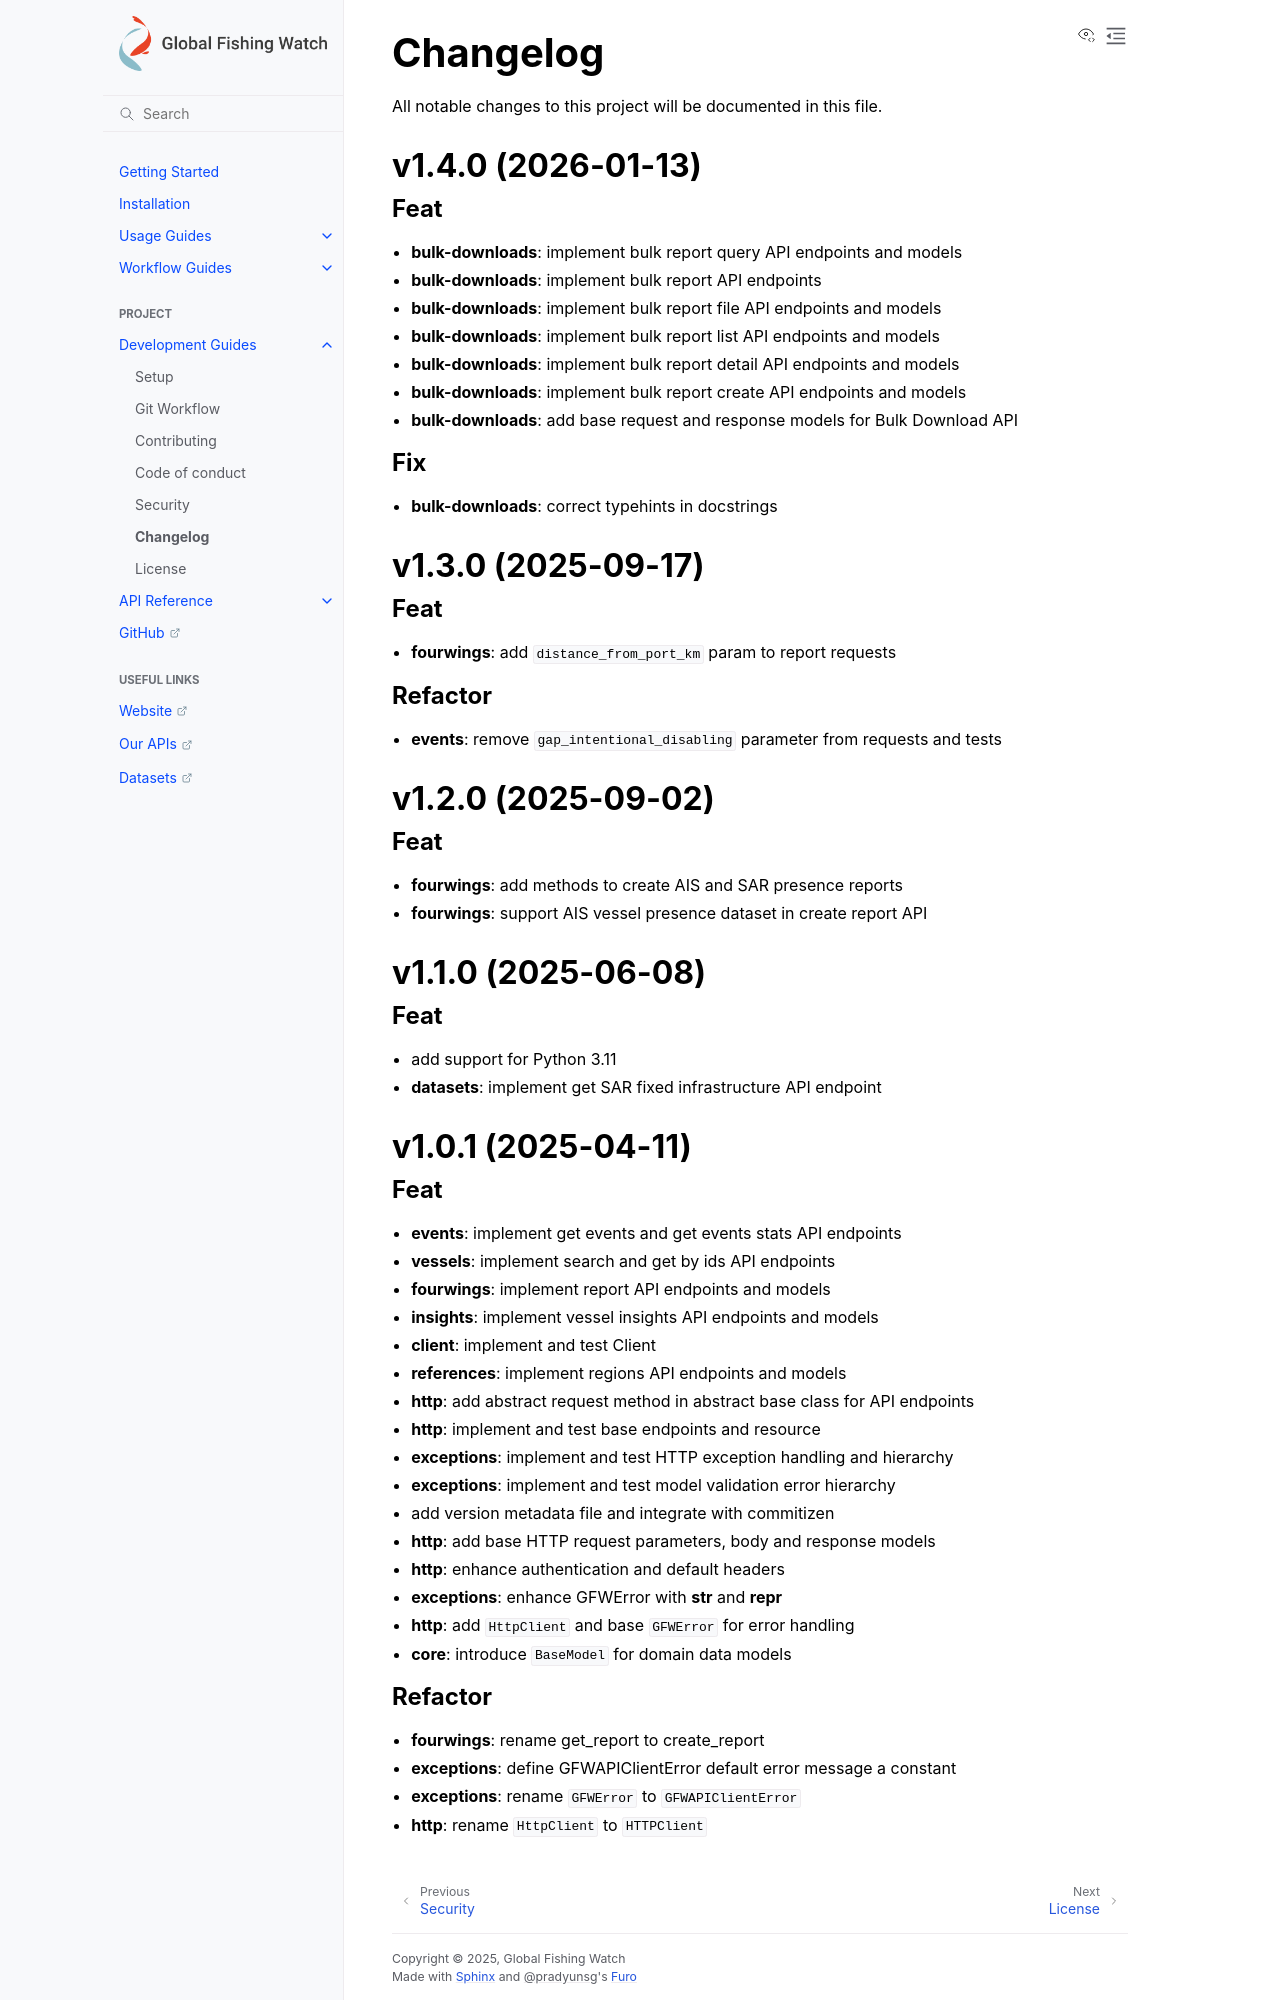

repository: GlobalFishingWatch/gfw-api-python-client · page: development-guides/changelog.html · generator: sphinx

## v1.3.0 (2025-09-17)

### Feat

- **fourwings**: add `distance_from_port_km` param to report requests

### Refactor

- **events**: remove `gap_intentional_disabling` parameter from requests and tests

## v1.2.0 (2025-09-02)

### Feat

- **fourwings**: add methods to create AIS and SAR presence reports
- **fourwings**: support AIS vessel presence dataset in create report API

## v1.1.0 (2025-06-08)

### Feat

- add support for Python 3.11
- **datasets**: implement get SAR fixed infrastructure API endpoint

## v1.0.1 (2025-04-11)

### Feat

- **events**: implement get events and get events stats API endpoints
- **vessels**: implement search and get by ids API endpoints
- **fourwings**: implement report API endpoints and models
- **insights**: implement vessel insights API endpoints and models
- **client**: implement and test Client
- **references**: implement regions API endpoints and models
- **http**: add abstract request method in abstract base class for API endpoints
- **http**: implement and test base endpoints and resource
- **exceptions**: implement and test HTTP exception handling and hierarchy
- **exceptions**: implement and test model validation error hierarchy
- add version metadata file and integrate with commitizen
- **http**: add base HTTP request parameters, body and response models
- **http**: enhance authentication and default headers
- **exceptions**: enhance GFWError with __str__ and __repr__
- **http**: add `HttpClient` and base `GFWError` for error handling
- **core**: introduce `BaseModel` for domain data models
